Labelled photos from "data", an image-classification folder in brianwolf/UTN-IA-TP. The possible labels are: Bulbasaur, Charmander, Pikachu, Squirtle.

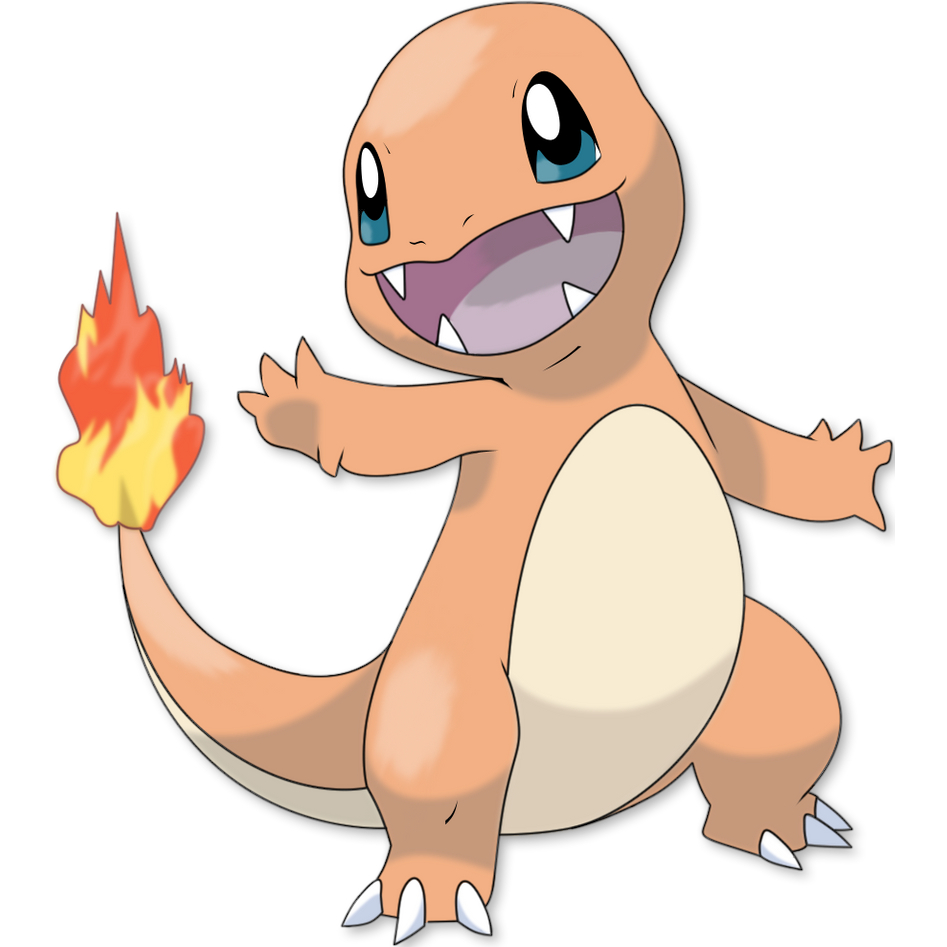
Label: Charmander

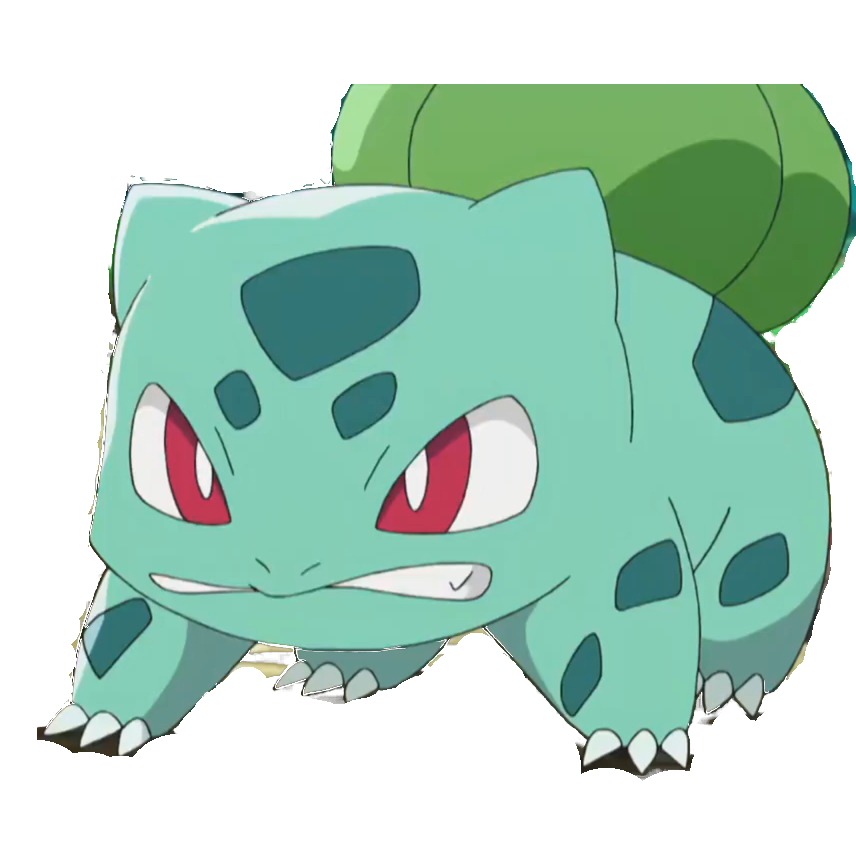
Label: Bulbasaur

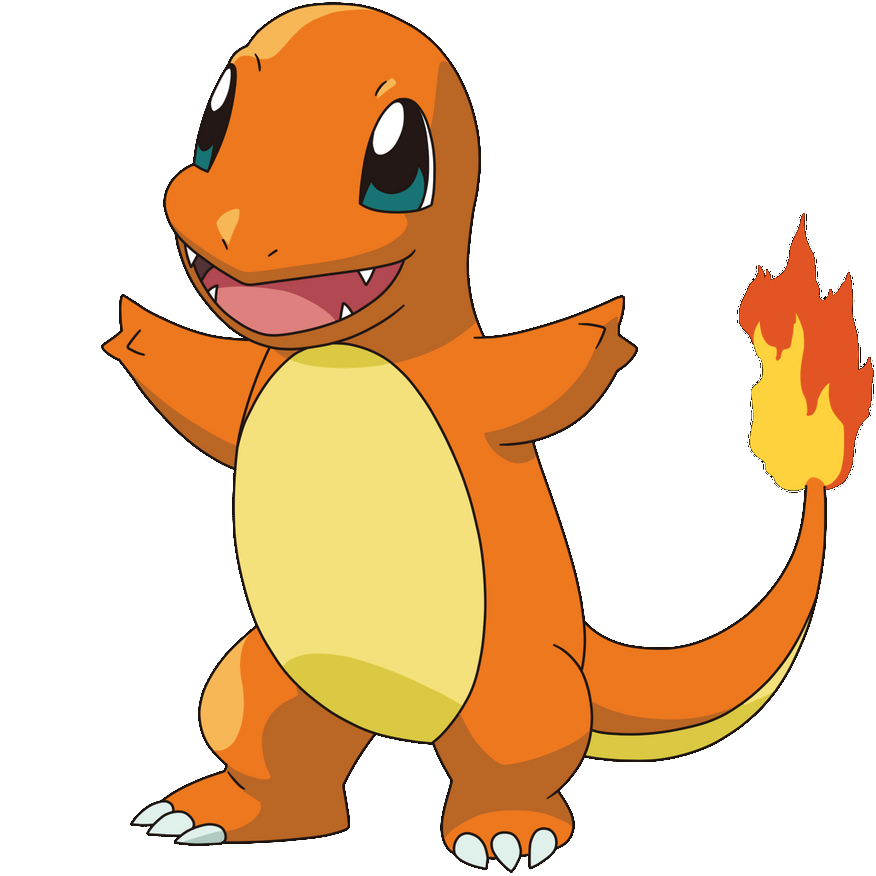
Label: Charmander

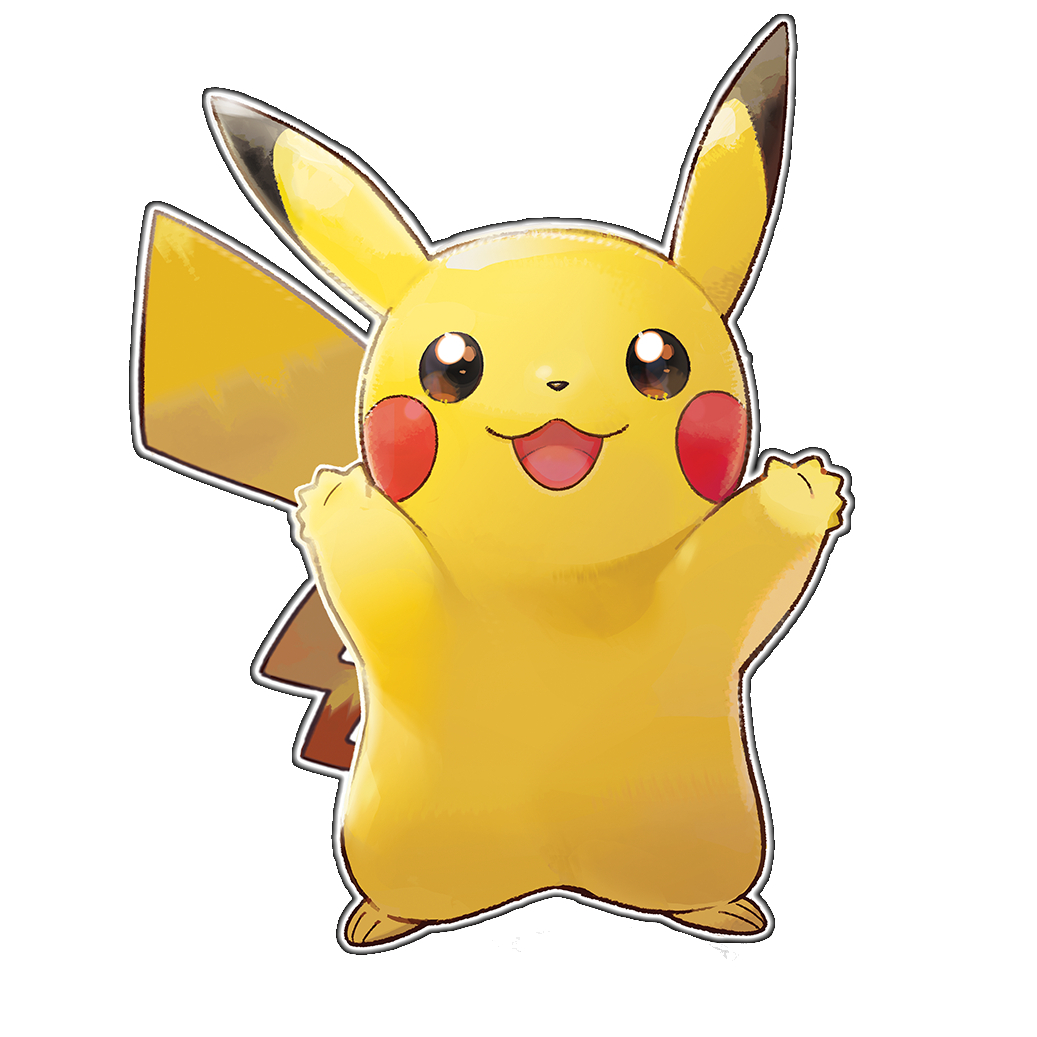
Label: Pikachu

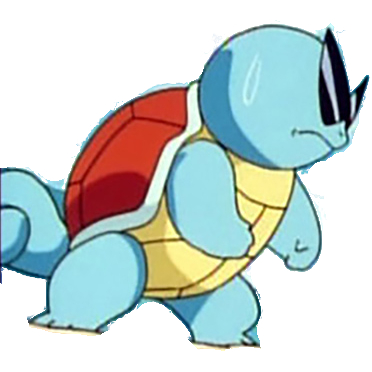
Label: Squirtle

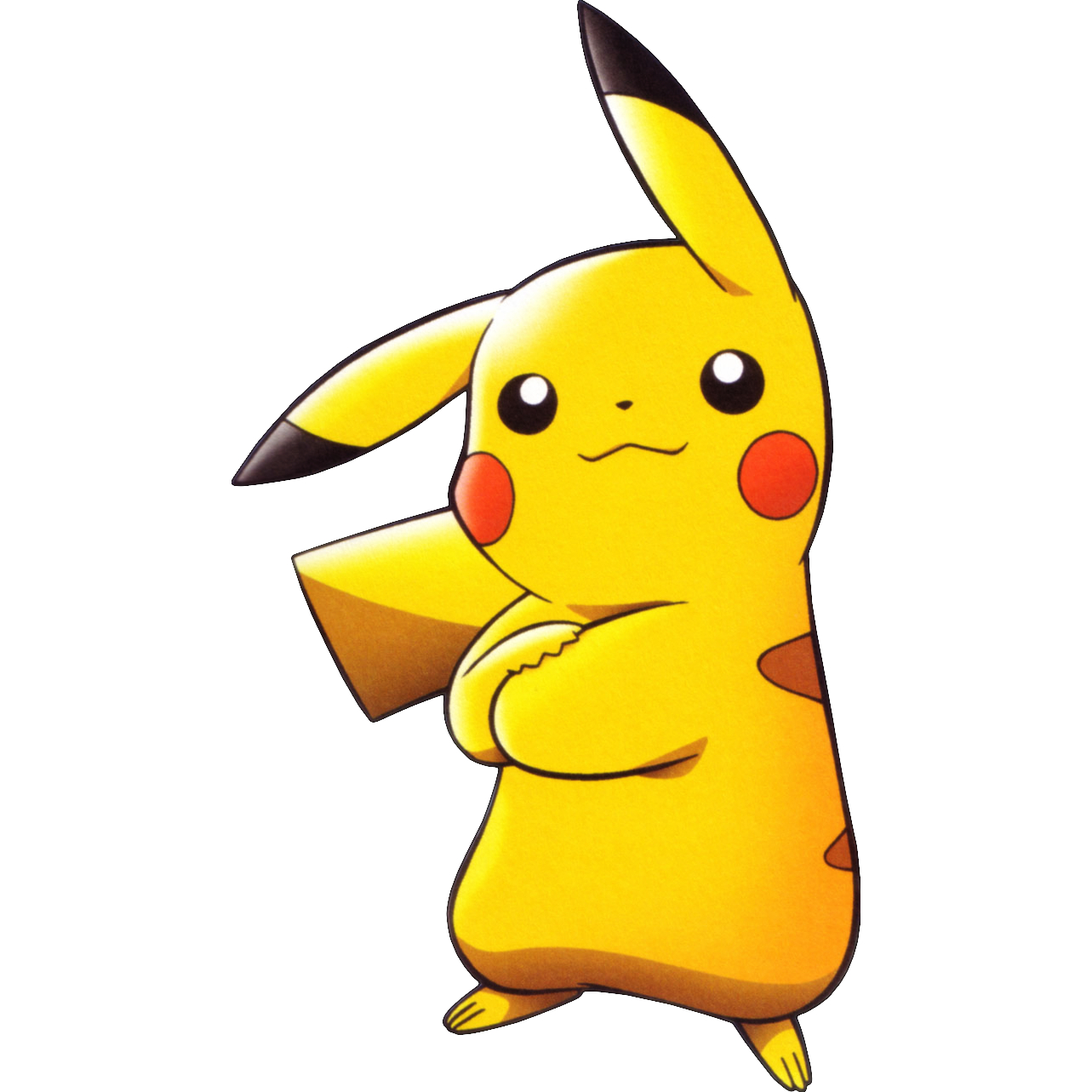
Label: Pikachu
